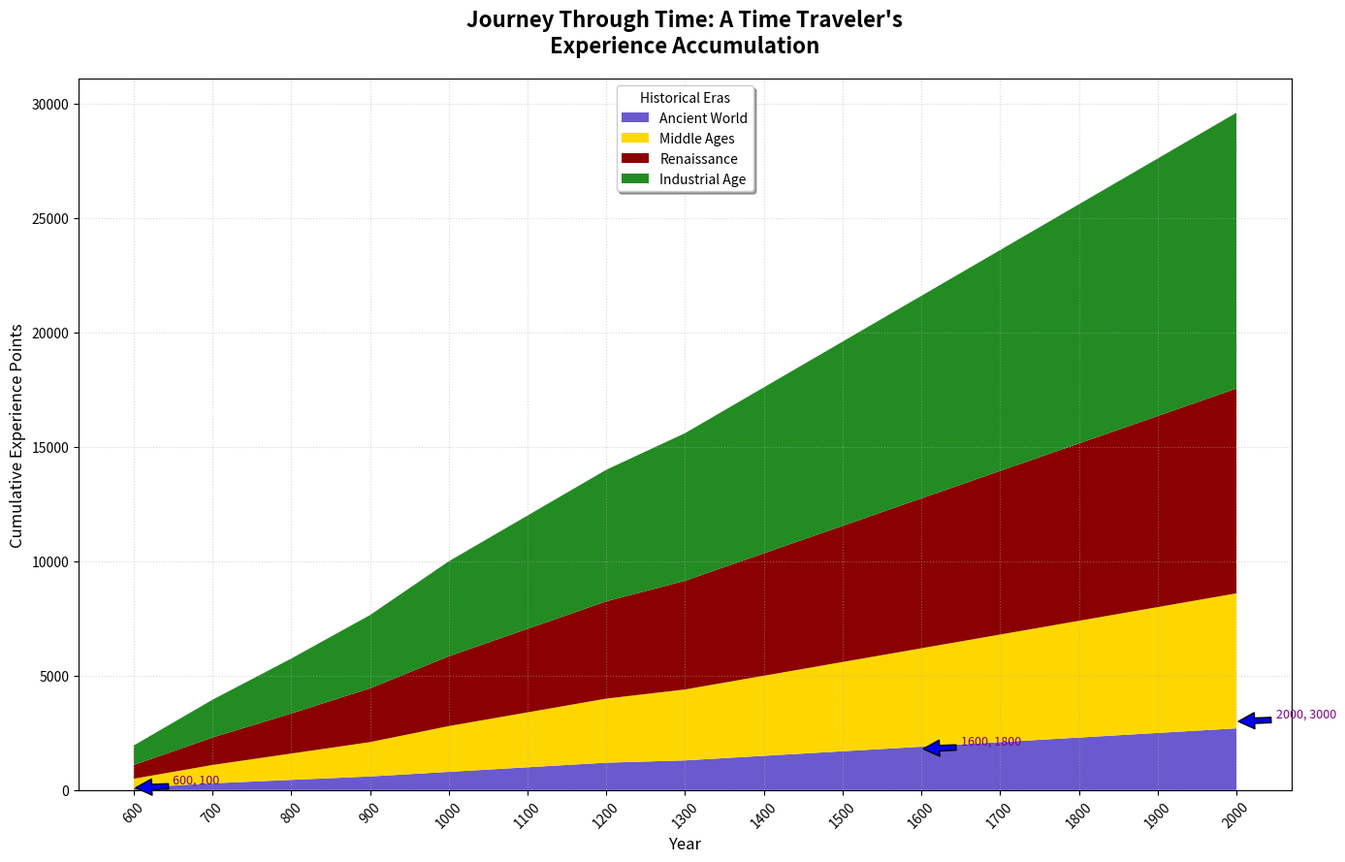

Generate this figure with matplotlib:
import matplotlib.pyplot as plt
import numpy as np

eras = ['Ancient World', 'Middle Ages', 'Renaissance', 'Industrial Age']
years = np.arange(600, 2100, 100)

experience_points = np.array([
    [100, 300, 450, 600, 800, 1000, 1200, 1300, 1500, 1700, 1900, 2100, 2300, 2500, 2700],
    [300, 500, 700, 900, 1200, 1400, 1600, 1800, 2000, 2200, 2400, 2600, 2800, 3000, 3200],
    [200, 400, 600, 850, 1050, 1250, 1450, 1650, 1850, 2050, 2250, 2450, 2650, 2850, 3050],
    [250, 450, 650, 850, 1100, 1300, 1500, 1700, 1900, 2100, 2300, 2500, 2700, 2900, 3100]
])

cumulative_points = np.cumsum(experience_points, axis=0)

plt.figure(figsize=(14, 9))
plt.stackplot(years, cumulative_points, labels=eras, colors=['#6A5ACD', '#FFD700', '#8B0000', '#228B22'])

plt.title("Journey Through Time: A Time Traveler's\nExperience Accumulation", fontsize=16, fontweight='bold', pad=20)
plt.xlabel("Year", fontsize=12)
plt.ylabel("Cumulative Experience Points", fontsize=12)

plt.legend(loc='upper center', title="Historical Eras", fontsize=10, shadow=True)
plt.grid(linestyle=':', alpha=0.5)

significant_points = [(600, 100), (1600, 1800), (2000, 3000)]
for year, value in significant_points:
    plt.annotate(f'{year}, {value}', xy=(year, value), xytext=(year+50, value+200),
                 arrowprops=dict(facecolor='blue', shrink=0.05), fontsize=9, color='purple')

plt.xticks(years, rotation=45, fontsize=10)

plt.tight_layout()
plt.show()
